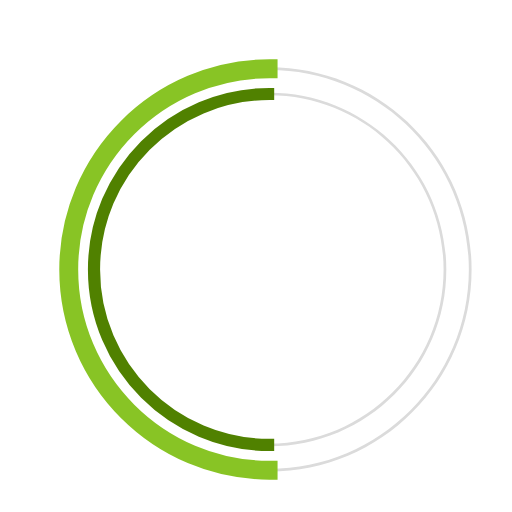
t = 0.00 s
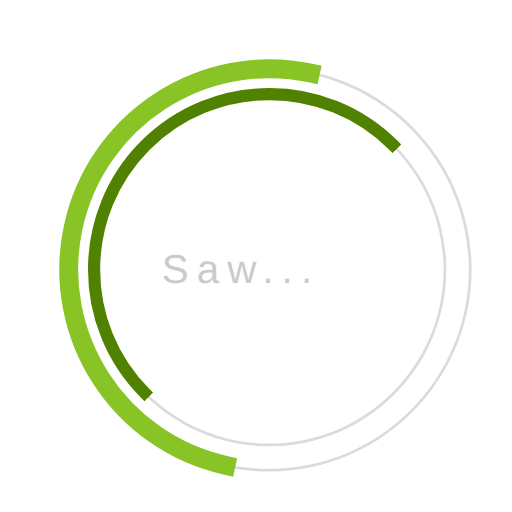
t = 0.23 s
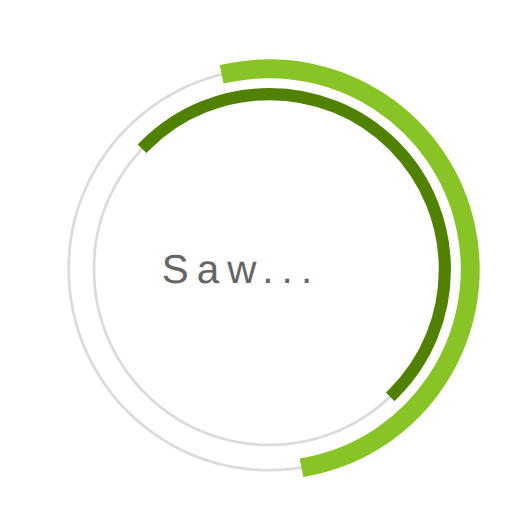
t = 0.68 s
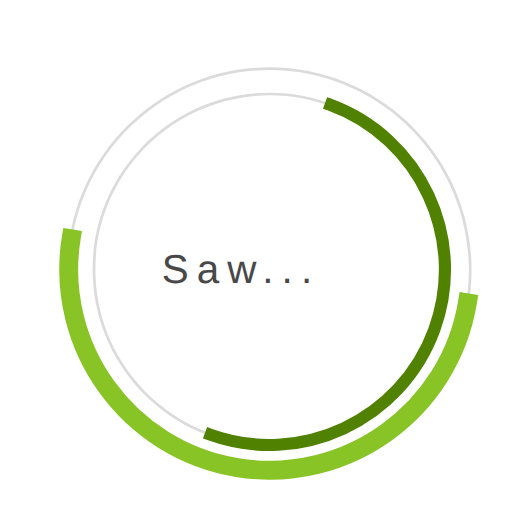
t = 1.00 s
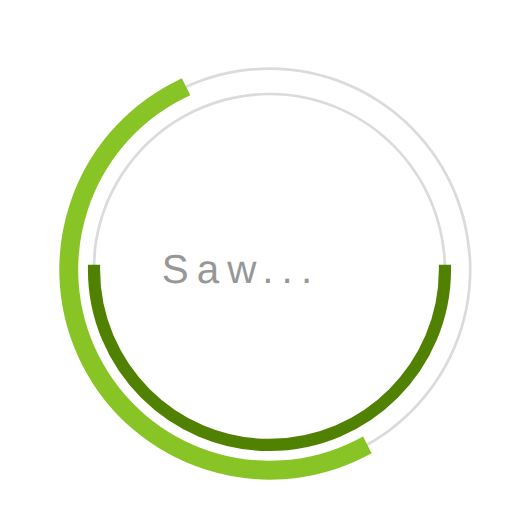
t = 1.35 s
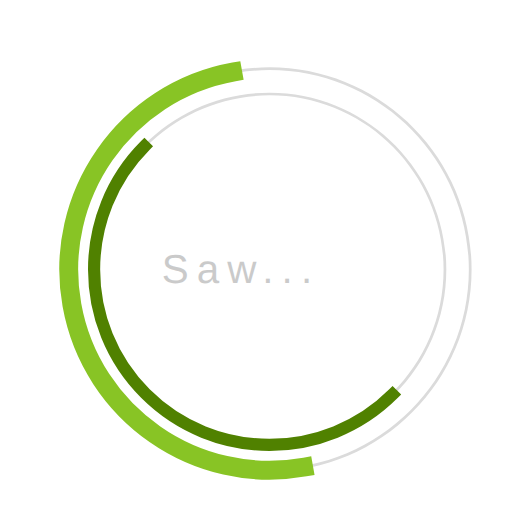
t = 1.58 s

The animated SVG that drew these frames (rendered in a browser with its animation timeline set to each time). Animation: 3 SMIL elements (animate=1,animateTransform=2); one cycle of 2.00 s, repeats indefinitely.

 <svg
  version="1.1"
  id="dc-spinner"
  xmlns="http://www.w3.org/2000/svg"
  x="0px" y="0px"
 width="150" height="150"
  viewBox="0 0 38 38"
  preserveAspectRatio="xMinYMin meet"
  >
   <text x="12" y="21" font-family="arial" font-size="3px" style="letter-spacing:0.6" fill="#323232">Saw...
     <animate
       attributeName="opacity"
       values="0;1;0" dur="1.8s"
       repeatCount="indefinite"/>
  </text>
  <path fill="#dbdbdb" d="M20,35c-8.271,0-15-6.729-15-15S11.729,5,20,5s15,6.729,15,15S28.271,35,20,35z M20,5.203
    C11.841,5.203,5.203,11.841,5.203,20c0,8.159,6.638,14.797,14.797,14.797S34.797,28.159,34.797,20
    C34.797,11.841,28.159,5.203,20,5.203z">
  </path>

  <path fill="#dbdbdb" d="M20,33.125c-7.237,0-13.125-5.888-13.125-13.125S12.763,6.875,20,6.875S33.125,12.763,33.125,20
    S27.237,33.125,20,33.125z M20,7.078C12.875,7.078,7.078,12.875,7.078,20c0,7.125,5.797,12.922,12.922,12.922
    S32.922,27.125,32.922,20C32.922,12.875,27.125,7.078,20,7.078z">
  </path>

  <path fill="#2AA198" stroke="#88c425" stroke-width="1.2" stroke-miterlimit="10" d="M5.203,20
			c0-8.159,6.638-14.797,14.797-14.797V5C11.729,5,5,11.729,5,20s6.729,15,15,15v-0.203C11.841,34.797,5.203,28.159,5.203,20z">
  <animateTransform
        attributeName="transform"
        type="rotate"
        from="0 20 20"
        to="360 20 20"
        calcMode="spline"
        keySplines="0.4, 0, 0.2, 1"
        keyTimes="0;1"
        dur="2s"
        repeatCount="indefinite" />
   </path>

  <path fill="#859900" stroke="#508100" stroke-width="0.7" stroke-miterlimit="10" d="M7.078,20
  c0-7.125,5.797-12.922,12.922-12.922V6.875C12.763,6.875,6.875,12.763,6.875,20S12.763,33.125,20,33.125v-0.203
  C12.875,32.922,7.078,27.125,7.078,20z">
   <animateTransform
      attributeName="transform"
      type="rotate"
      from="0 20 20"
      to="360 20 20"
      dur="1.8s"
      repeatCount="indefinite" />
    </path>
  </svg>
